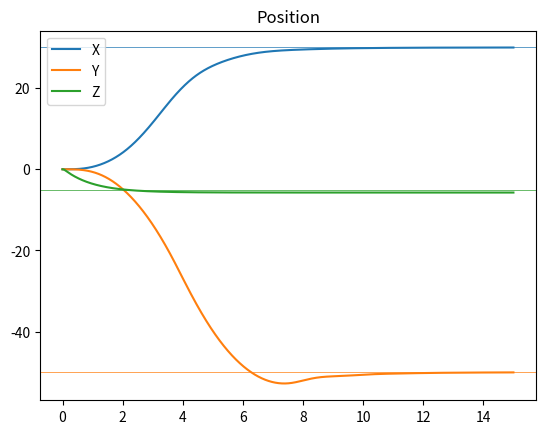
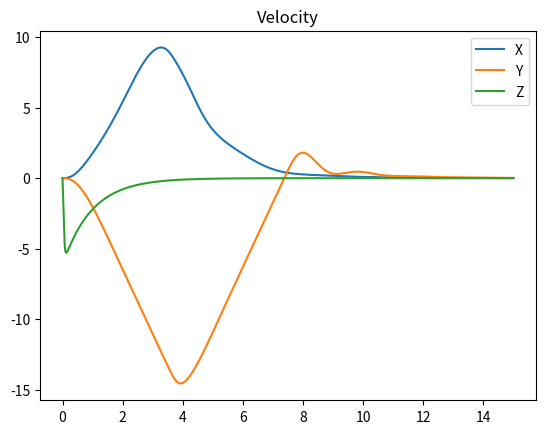
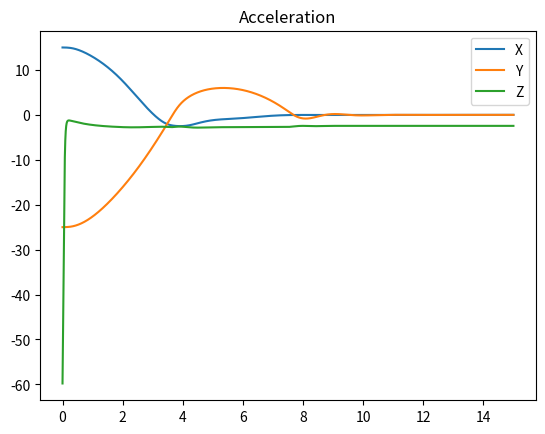
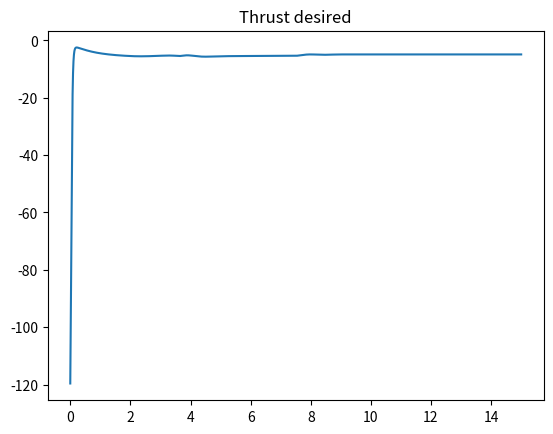
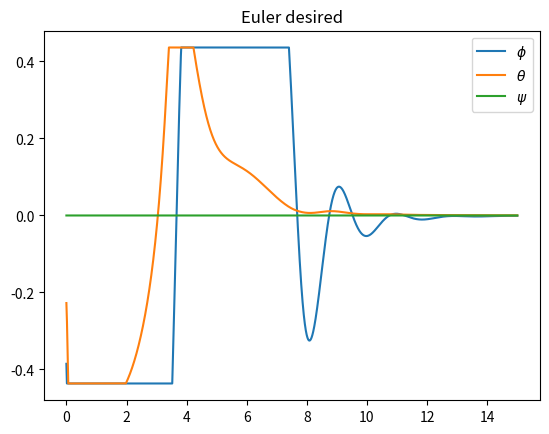
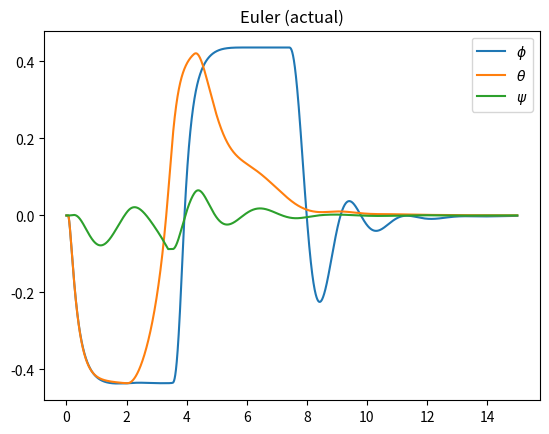
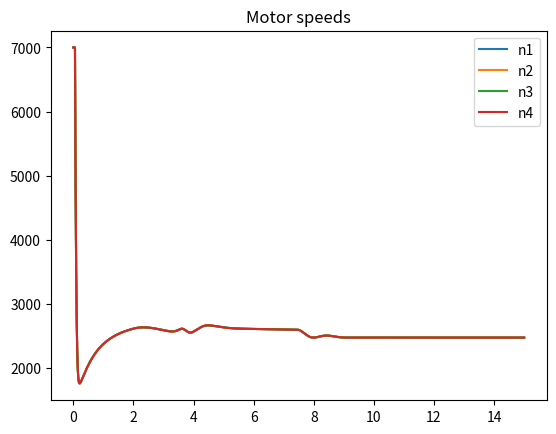

These figures' Python source, in order:
# Main motion model
"""
    Using the initial and desired states of the quadrotor, generate a
    CSV file which contains the positions, velocities, desired
    accelerations, desired roll, desired pitch, desired yaw, total
    desired thrust, motor speeds, along with timestamps in the
    beginning.

    Frame X, Y, Z is following the NED convention. Using PD controller
    for generating thrust and angle actions
"""

# %% Import everything
import numpy as np
from matplotlib import pyplot as plt
from tqdm import tqdm

# %%
# --- Targets (final frame) ---
# pos_d = np.array([0., 0., 0.])  # Desired X, Y, Z position
# pos_d = np.array([20., 40., -5.])     # Desired X, Y, Z position
pos_d = np.array([30., -50., -5.])     # Desired X, Y, Z position
# pos_d = np.array([-10., -60., -5.])     # Desired X, Y, Z position
# pos_d = np.array([-70., 30., -5.])     # Desired X, Y, Z position
ang_d = np.array([0., 0., 0.])     # Desired inertial X, Y, Z angles
vel_d = np.array([0., 0., 0.])     # Desired X, Y, Z velocity
# --- Initial state of the quadrotor ---
pos_init = np.array([0., 0., 0.])  # X, Y, Z   - in m
vel_init = np.array([0., 0., 0.])  # vx, vy, vz - in m/s
ang_init = np.array([0., 0., 0.])  # Phi, Theta, Psi - in rad
# ang_init = np.random.rand(3) / 5.0
ang_vel_init = np.array([0., 0., 0.])  # Phi dot, theta dot, psi dot
# --- Properties of the UAV ---
m = 2.0   # Mass of UAV - in kg
g = 9.8 # Gravity magnitude - in m/(s^2)
J = np.array([[1.2472e-4, 0., 0.],  # Ixx, Ixy, Ixz -|
    [0., 1.2472e-4, 0.],            # Iyx, Iyy, Iyz -- Inertia tensor
    [0., 0., 8.4488e-5]])           # Izx, Izy, Izz -|
pkT = 2e-7  # Thrust constant of propeller (pkT * (n**2) = thrust)
pkt = 1e-9  # Torque constant of propeller (pKt * (n**2) = torque)
"""pkT and pkt use 'n' in RPM (revs per min). SI is rad per sec"""
qL = 0.4    # Distance between propeller centers on the same side (m)
p_max_RPM = 7000.    # Max. revs per minute of the propellers
# --- Controller properties ---
Kp_pos = np.array([0.5, 0.5, 10.0])     # K_p for pos: X, Y, Z
Kd_pos = np.array([1.0, 1.0, 10.0])       # K_d for pos: X, Y, Z
# K_p for inertial ang: X, Y, Z
Kp_ang = np.array([0.3, 0.3, 5.0])
# K_d for inertial ang: X, Y, Z
Kd_ang = np.array([0.1, 0.1, 1.0])
max_phi = np.deg2rad(25.)    # Maximum Phi angle (rot. along X)
max_theta = np.deg2rad(25.)  # Maximum Theta angle (rot. along Y)
max_psi = np.deg2rad(5.)     # Maximum Psi angle (rot. along Z)
# max_ang_acc = 0.5           # Maximum angular 
# --- Simulation properties ---
dt = 5e-4   # Time steps for simulation - in sec
start_time = 0.0    # Start time - in sec
end_time = 15.0     # End time - in sec

# %% Functions
# Convert desired ang. acceleration and thrust to motor speeds
def angaccs_thr_to_motor_speeds(ang_accs: np.ndarray, 
        des_thrust: float):
    # Inverse of relation matrix
    M_inv = np.array([
        [0.25/pkT, 0.5/(qL*pkt), 0.5/(qL*pkt), 0.25/pkt],
        [0.25/pkT, -0.5/(qL*pkt), 0.5/(qL*pkt), -0.25/pkt],
        [0.25/pkT, -0.5/(qL*pkt), -0.5/(qL*pkt), 0.25/pkt],
        [0.25/pkT, 0.5/(qL*pkt), -0.5/(qL*pkt), -0.25/pkt]
    ])
    # Tau = I * alpha
    body_tau: np.ndarray = J @ ang_accs.reshape(3, 1)   # tx, ty, tz
    # Force (effort) vector: [-T, tx, ty, tz]
    f_vect = np.array([-des_thrust, *body_tau.flatten().tolist()]).\
        reshape(4, 1)
    # Get n**2
    ms_sq = M_inv @ f_vect
    ms_sq[ms_sq < 0] = 0    # This probably should not happen!
    ms_unclipped = ms_sq**(0.5)
    ms_clipped = np.clip(ms_unclipped, np.zeros_like(ms_unclipped),
        np.array([4*[p_max_RPM]]).reshape(4, 1))
    # Return clipped motor speeds
    return ms_clipped.flatten() # As (4,)

# Convert motor speeds to body torque
def mspeeds_btorque(m_speeds: np.ndarray):
    # Extract speeds
    n1s, n2s, n3s, n4s = m_speeds**2    # Square of speeds
    # Torques due to thrust of propellers
    tx = 0.5*qL*pkT*(n1s - n2s- n3s + n4s)
    ty = 0.5*qL*pkT*(n1s + n2s - n3s - n4s)
    # Torque due to body reaction of propellers
    tz = pkt*(n1s - n2s + n3s - n4s)
    return np.array([tx, ty, tz])

# Rotation matrix: R_inertial_body: Body to inertial transformation
def rotmat_inertial_body(curr_angs):
    """
        Given `curr_angs`, return R_inertial_body: Rotation matrix
        transforming a vector in body frame, into the inertial frame.
        It is basically the body frame expressed in inertial frame.

        Note that: curr_angs = [phi, theta, psi]
            phi: Rot(X): Roll, theta: Rot(Y): Pitch, psi: Rot(Z): Yaw
        
        We consider rotation sequence: 
            Rot(Z, psi) * Rot(Y, theta) * Rot(X, roll)
        For above: ZYX Euler or XYZ fixed - both are same
    """
    roll, pitch, yaw = curr_angs    # Extract angles
    # Short for trig. exprs [[s]in | [c]os] [[ph]i | [th]eta | [ps]i]
    cph, sph = np.cos(roll), np.sin(roll)       # Phi - 1 - Roll
    cth, sth = np.cos(pitch), np.sin(pitch)     # Theta - 2 - Pitch
    cps, sps = np.cos(yaw), np.sin(yaw)         # Psi - 3 - Yaw
    # Rotation matrix
    rot_mat = np.array([
        [cth*cps, sph*sth*cps - cph*sps, sph*sps + cph*sth*cps],
        [cth*sps, sph*sth*sps + cph*cps, -sph*cps + cph*sth*sps],
        [-sth, sph*cth, cph*cth]
    ])
    return rot_mat

# Rotation matrix: R_body_inertial: Inertial to body transformation
def rotmat_body_inertial(curr_angs):
    """
        Given `curr_angs`, return R_body_inertial: Rotation matrix
        transforming a vector in inertial frame, into the body frame.
        It is basically the inertial frame expressed in body frame.

        Note that: curr_angs = [phi, theta, psi]
            phi: Rot(X): Roll, theta: Rot(Y): Pitch, psi: Rot(Z): Yaw
        
        Just take transpose of rotmat_inertial_body
    """
    R_inertial_body = rotmat_inertial_body(curr_angs)
    R_body_inertial = R_inertial_body.T
    return R_body_inertial

# Body angular velocity to inertial angular velocity
def angvel_body_inertial(b_angvel, curr_angs):
    """
    Converts `b_angvel` (the angular velocity in the body frame) to
    angular velocities in the inertial frame (`omega` below).


    omega = M * (eul_dot)
    omega = [p, q, r]
          = [phi_dot, 0, 0] + Rot(X, -phi) * [0, theta_dot, 0]
              + Rot(X, -phi) * Rot(Y, -theta) * [0, 0, psi_dot]
          = M * [phi_dot, theta_dot, psi_dot]
    """
    ph, th, ps = curr_angs  # Body angles
    M = np.array([
        [1, 0, -np.sin(th)],
        [0, np.cos(ph), np.sin(ph)*np.cos(th)],
        [0, -np.sin(ph), np.cos(ph)*np.cos(th)]
    ])
    omega = M @ b_angvel.reshape(3, 1)
    return omega.flatten()  # As (3,)

# Using equations of coriolis, get the angular acceleration in {I}
def angacc_inertial_coriolis(omega, tau_b):
    """
        Given the torques acting on the body and the angular velocity
        in the inertial frame, calculate the angular acceleration in
        the inertial frame using the equations of coriolis.
        
        Parameters:
        - omega = [p, q, r]   Inertial angular velocity
        - tau_b = [t_x, t_y, t_z]   Torques acting on the body (in 
                                    inertial)
        
        Returns:
        - omega_dot: Inertial angular acceleration

        J * (omega_dot) + omega x (J * omega) = tau_b

        Invert the above equation to get omega_dot
    """
    omega_dot = np.linalg.inv(J) @ (tau_b - np.cross(omega, J@omega))
    return omega_dot

# Convert inertial angular acceleration to body 
def angacc_inertial_body(curr_ang, omega_dot):
    """
        Given the current euler angles (body orientation) - phi, 
        theta, psi - convert the given inertial angular accelerations
        `omega_dot` into the body frame.

        Assuming that the change in the angle matrix `M` is small,
        the matrix `M` in `angvel_body_inertial` can be inverted and
        applied.

        Returns the angular acceleration in the body frame.
    """
    ph, th, ps = curr_ang   # Extract local {body} euler angles
    M_inv = np.array([
        [1, np.sin(ph)*np.tan(th), np.cos(ph)*np.tan(th)],
        [0, np.cos(ph), -np.sin(ph)],
        [0, np.sin(ph)/np.cos(th), np.cos(ph)/np.cos(th)]
    ])
    ang_acc_b = M_inv @ omega_dot
    return ang_acc_b

# %% Main simulation
# --- Simulation variables ---
time_vals = np.arange(start_time, end_time+dt, dt)
cpos = pos_init # Current position - [x, y, z] in m
cvel = vel_init # Current velocity - [x, y, z] in m/s
gvect = np.array([0., 0., g]) # Gravity in world (inertial) frame
cang = ang_init # Current angles (inertial) - phi, theta, psi
cangvel = ang_vel_init  # Current angular velocity
max_angs = np.array([max_phi, max_theta, max_psi])
min_angs = -max_angs    # Minimum bound = -(Maximum bound)
angvel_d = np.array([0., 0., 0.])   # Desired ang. vel.
# --- Logging variables ---
pos_vals = []   # List of x, y, z positions
vel_vals = []   # List of x, y, z velocities
acc_vals = []   # List of x, y, z accelerations (desired)
thrustd_vals = []   # List of desired thrust (for UAV propellers)
des_ang_vals = []   # List of phi, theta, psi desired - unclipped
des_ang_clipped_vals = []   # List of Ph, The, Ps desired - clipped
cur_ang_vals = []   # List of current angles - phi, theta, psi
motor_sp_vals = []  # List of motor speeds - n1, n2, n3, n4

SIM_STOP = float('inf') # For a breakpoint

# --- Main simulation ---
for num_i in tqdm(range(len(time_vals)), ncols=80):
    # Get thrust action (position error -> controller)
    pos_err = pos_d - cpos  # Position error
    vel_err = vel_d - cvel  # Velocity error
    des_acc = Kp_pos * pos_err + Kd_pos * vel_err   # PD action
    # Componsate for gravity pull (controller needs angle)
    des_acc[2] = (des_acc[2] - g)/(np.cos(cang[0])*np.cos(cang[1]))
    # Thrust needed (ideal) (in inertial frame)
    des_thrust = m*des_acc[2]
    # Calculate angle desired (from spherical to cartesian formulas)
    des_acc_mag = np.linalg.norm(des_acc)
    if des_acc_mag == 0:
        des_acc_mag = 1.0   # If no acceleration vector needed
    # print(f"{cang}")
    # print(f"{des_acc} \t {des_acc_mag}")
    des_ang = np.array([ # Desired angles in the inertial frame
        # Invert 1*sin(phi)*cos(theta) = acc_y_hat (unit vect.)
        np.arcsin(np.clip(des_acc[1] / des_acc_mag / np.cos(cang[1]),
            -0.95, 0.95)),    # asin needs only [-1, 1]
        # Invert sin(theta) = -acc_x_hat (unit vect.)
        np.arcsin(-des_acc[0] / des_acc_mag),
        # Psi is always desired to be zero
        0])  # Desired phi, theta, psi calculated
    # print(f"{des_ang[0]:.4f}, {des_acc[1]:.4f}, {des_acc_mag:.4f},"
    #     f" {cang[1]:.4f}")
    # Threshold angles (cap them)
    des_ang_clipped = np.clip(des_ang, min_angs, max_angs)
    # Get angle action (angle error -> controller)
    ang_err = des_ang_clipped - cang    # Angle error
    ang_vel_err = angvel_d - cangvel    # Angular velocity error
    des_angacc = Kp_ang * ang_err + Kd_ang * ang_vel_err    # PD act.
    # Get the motor speeds using torque and thrust equations
    m_speeds = angaccs_thr_to_motor_speeds(des_angacc, des_thrust)
    """
        Ideally, we would give `m_speeds` to an actual UAV and get 
        the new values (for positions, velocities, etc.) from sensors.

        Here, we try 'simulating' a virtual UAV (using a mock physics
        model of a UAV) so that we can get states (according to how
        the system would behave).

        All variables of this virtual 'simulator' start with "uav_"
        so that it is easier to track them.
    """
    # print(f"{cang}")
    # -- Simulating a virtual UAV model --
    uav_thrust = -pkT * (m_speeds.sum())**2 # -ve because Z is down
    uav_R_ib = rotmat_inertial_body(cang)   # R_inertial_body -> B2I
    uav_R_bi = rotmat_body_inertial(cang)   # R_body_inertial -> I2B
    # Obtain linear acceleration in {inertial}
    uav_bodyf_B = np.array([0., 0., uav_thrust])  # Forces in {body}
    uav_bodyf_I = uav_R_ib @ uav_bodyf_B    # Force in {inertial}
    uav_weight_I = np.array([0, 0, m*g])    # Weight in {inertial}
    uav_linacc_I = (uav_bodyf_I + uav_weight_I)/m   # Lin. acc in I
    # Obtain body torques on the UAV (inverse to motor speeds)
    uav_btorque = mspeeds_btorque(m_speeds)
    # Obtain angular velocity in the inertial frame
    uav_angvel_I = angvel_body_inertial(cangvel, cang)  # Omega - {I}
    # print(f"{uav_angvel_I}")
    # Obtain angular acceleration in inertial frame using coriolis
    uav_angacc_I = angacc_inertial_coriolis(uav_angvel_I, 
        uav_btorque)    # Omega_dot = p_dot, q_dot, r_dot in {I}
    # omega & omega_dot -> Angular acceleration (Euler) in {body}
    uav_angacc_B = angacc_inertial_body(cang, uav_angacc_I)
    """
        We are using pure odometry (multiply dt and acceleration to
        get velocity, multiply dt and velocity to get position). This
        would be handled by the 'environment' in real.
    """
    # -- Variable updates --
    cangvel += uav_angacc_B * dt    # Angular velocity update
    cang += cangvel * dt     # Angle update (from new ang. vel.)
    cang = np.clip(cang, min_angs, max_angs)
    cvel += uav_linacc_I * dt    # Linear velocity (from acc. in {I})
    cpos += cvel * dt       # Position in {world}
    # -- Log all values --
    pos_vals.append(cpos.copy())
    vel_vals.append(cvel.copy())
    acc_vals.append(des_acc.copy())
    thrustd_vals.append(des_thrust.copy())
    des_ang_vals.append(des_ang.copy())
    des_ang_clipped_vals.append(des_ang_clipped.copy())
    cur_ang_vals.append(cang.copy())
    motor_sp_vals.append(m_speeds.copy())
    # Testing environment
    # print(f"Testing environment")
    if num_i > SIM_STOP:   # FIXME: This is used only when not 'inf'
        break
# Convert all logs to numpy
pos_vals = np.array(pos_vals)
vel_vals = np.array(vel_vals)
acc_vals = np.array(acc_vals)
thrustd_vals = np.array(thrustd_vals)
des_ang_vals = np.array(des_ang_vals)
des_ang_clipped_vals = np.array(des_ang_clipped_vals)
cur_ang_vals = np.array(cur_ang_vals)
motor_sp_vals = np.array(motor_sp_vals)

# %% Experimental
# print(f"Desired angles (clipped): {np.rad2deg(des_ang_clipped)}")
# print(f"Desired thrust (up): {des_thrust}")

# %%

# %% View all plots
SIM_STOP = len(time_vals)   # If everything above went successful

# %% Position plots
plt.figure()
plt.title("Position")
l = plt.plot(time_vals[:SIM_STOP], pos_vals[:SIM_STOP, 0], label="X")
plt.axhline(pos_d[0], lw=0.5, c=l[0].get_color())
l = plt.plot(time_vals[:SIM_STOP], pos_vals[:SIM_STOP, 1], label="Y")
plt.axhline(pos_d[1], lw=0.5, c=l[0].get_color())
l = plt.plot(time_vals[:SIM_STOP], pos_vals[:SIM_STOP, 2], label="Z")
plt.axhline(pos_d[2], lw=0.5, c=l[0].get_color())
plt.legend()
plt.savefig("./position.jpg")
plt.show(block=False)


# %% Velocity plots
plt.figure()
plt.title("Velocity")
plt.plot(time_vals[:SIM_STOP], vel_vals[:SIM_STOP, 0], label="X")
plt.plot(time_vals[:SIM_STOP], vel_vals[:SIM_STOP, 1], label="Y")
plt.plot(time_vals[:SIM_STOP], vel_vals[:SIM_STOP, 2], label="Z")
plt.legend()
plt.savefig("./velocity.jpg")
plt.show(block=False)

# %% Acceleration plots
plt.figure()
plt.title("Acceleration")
plt.plot(time_vals[:SIM_STOP], acc_vals[:SIM_STOP, 0], label="X")
plt.plot(time_vals[:SIM_STOP], acc_vals[:SIM_STOP, 1], label="Y")
plt.plot(time_vals[:SIM_STOP], acc_vals[:SIM_STOP, 2], label="Z")
plt.legend()
plt.savefig("./acceleration.jpg")
plt.show(block=False)

# %% Thrust desired value
plt.figure()
plt.title("Thrust desired")
plt.plot(time_vals[:SIM_STOP], thrustd_vals[:SIM_STOP])
plt.savefig("./thrust_d.jpg")
plt.show(block=False)

# %% Euler angles (desired)
plt.figure()
plt.title("Euler desired")
plt.plot(time_vals[:SIM_STOP], des_ang_clipped_vals[:SIM_STOP, 0], 
    label=r"$\phi$")
plt.plot(time_vals[:SIM_STOP], des_ang_clipped_vals[:SIM_STOP, 1], 
    label=r"$\theta$")
plt.plot(time_vals[:SIM_STOP], des_ang_clipped_vals[:SIM_STOP, 2], 
    label=r"$\psi$")
plt.legend()
plt.savefig("./euler_d.jpg")
plt.show(block=False)

# %% Euler angles (actual)
plt.figure()
plt.title("Euler (actual)")
plt.plot(time_vals[:SIM_STOP], cur_ang_vals[:SIM_STOP, 0], 
    label=r"$\phi$")
plt.plot(time_vals[:SIM_STOP], cur_ang_vals[:SIM_STOP, 1], 
    label=r"$\theta$")
plt.plot(time_vals[:SIM_STOP], cur_ang_vals[:SIM_STOP, 2], 
    label=r"$\psi$")
plt.legend()
plt.savefig("./euler.jpg")
plt.show(block=False)

# %% Motor speeds
plt.figure()
plt.title("Motor speeds")
plt.plot(time_vals[:SIM_STOP], motor_sp_vals[:SIM_STOP, 0],
    label="n1")
plt.plot(time_vals[:SIM_STOP], motor_sp_vals[:SIM_STOP, 1],
    label="n2")
plt.plot(time_vals[:SIM_STOP], motor_sp_vals[:SIM_STOP, 2],
    label="n3")
plt.plot(time_vals[:SIM_STOP], motor_sp_vals[:SIM_STOP, 3],
    label="n4")
plt.legend()
plt.savefig("./motor_speeds.jpg")
try:
    plt.show()
except KeyboardInterrupt as exc:
    print(f"Keyboard interrupt received")
